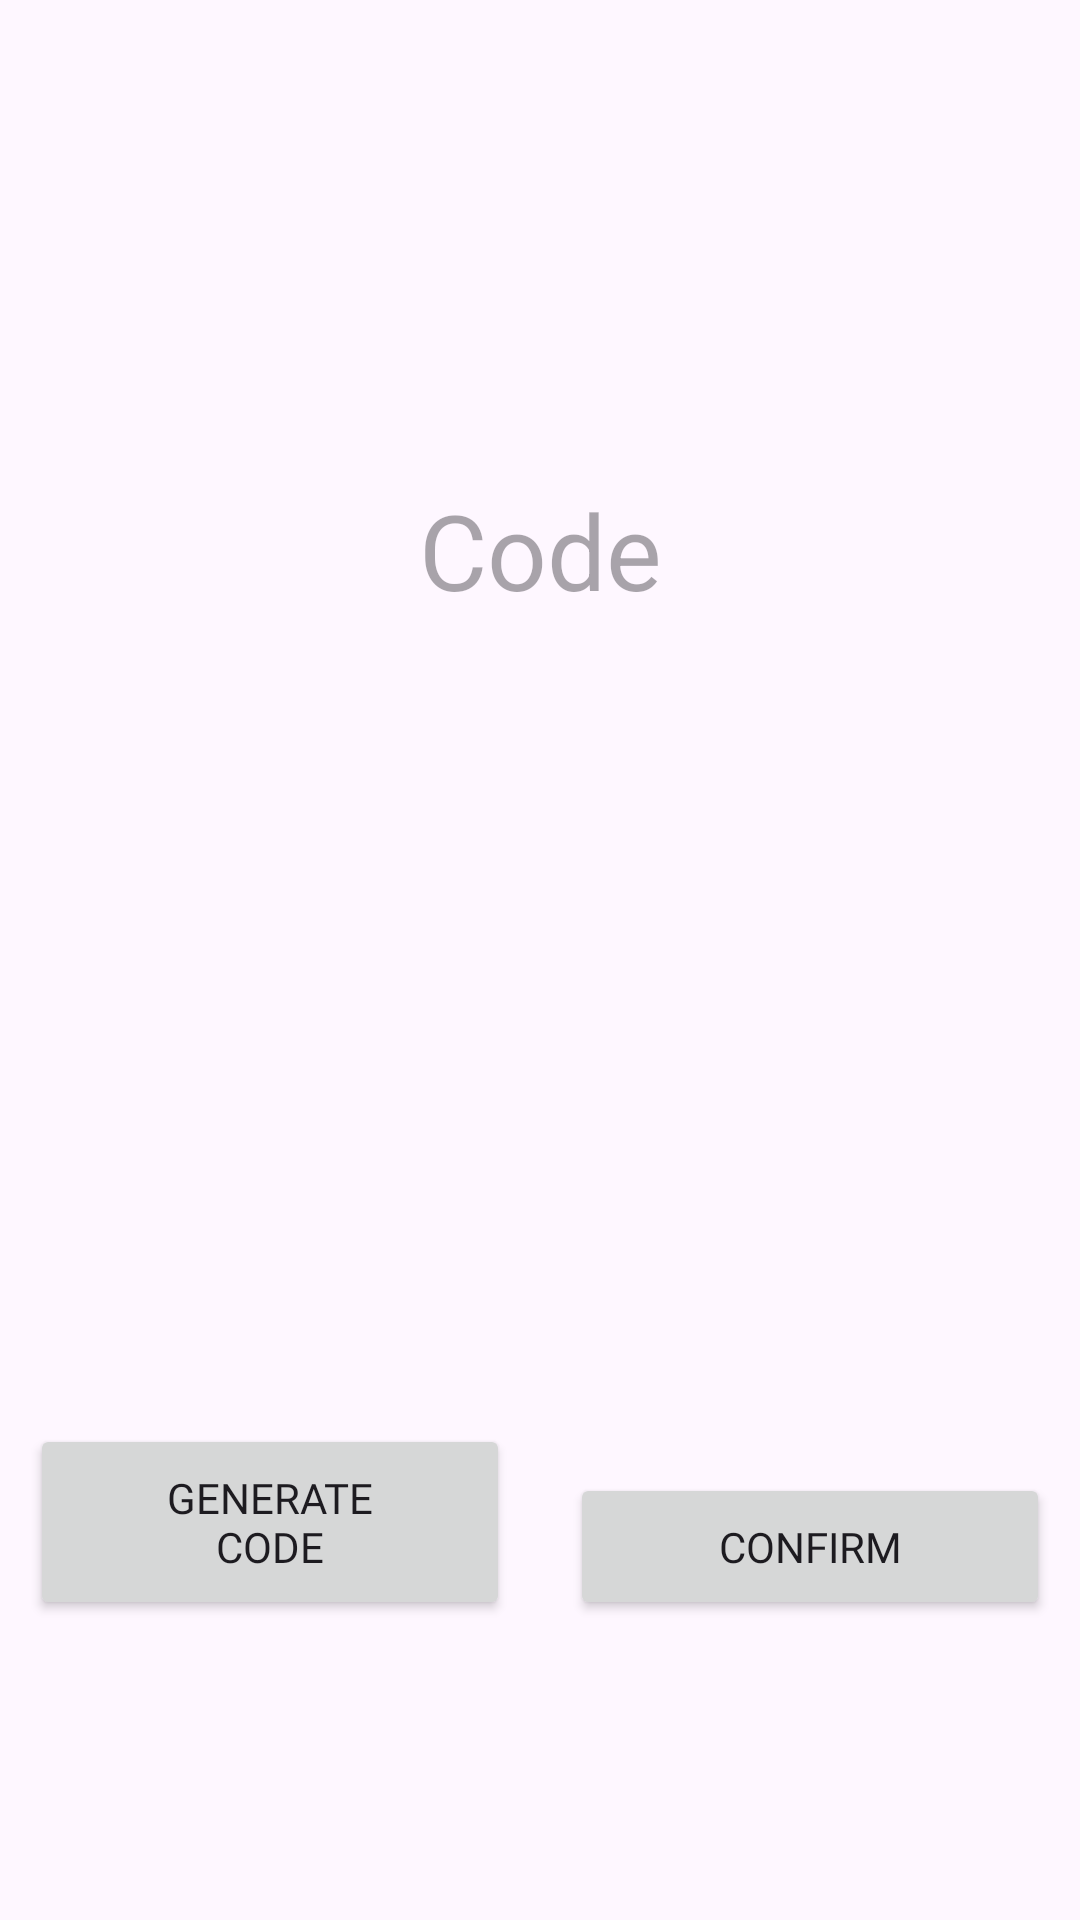

Write the Android layout XML for this screen, with the resource values it uses.
<!-- AndroidManifest.xml: application theme Theme.EliteRoom -->
<!-- res/layout/activity_genrate_attendace.xml -->
<?xml version="1.0" encoding="utf-8"?>
<androidx.constraintlayout.widget.ConstraintLayout xmlns:android="http://schemas.android.com/apk/res/android"
    xmlns:app="http://schemas.android.com/apk/res-auto"
    xmlns:tools="http://schemas.android.com/tools"
    android:layout_width="match_parent"
    android:layout_height="match_parent"
    tools:context=".UiScreens.DoctorPages.GenrateAttendaceActivity">

    <TextView
        android:id="@+id/tv_genrate_code"
        android:layout_width="0dp"
        android:layout_height="wrap_content"
        android:layout_marginHorizontal="40dp"
        android:layout_marginTop="150dp"
        android:background="@drawable/edit_bg_rounded"
        android:elevation="12dp"
        android:gravity="center"
        android:hint="Code"
        android:paddingVertical="10dp"
        android:textColor="@color/black"
        android:textSize="35sp"

        app:layout_constraintEnd_toEndOf="parent"
        app:layout_constraintStart_toStartOf="parent"
        app:layout_constraintTop_toTopOf="parent" />

    <Button
        android:id="@+id/btn_generate_code"
        android:layout_width="0dp"
        android:layout_height="wrap_content"
        android:layout_marginHorizontal="10dp"
        android:fontFamily="@font/cairo_bold"
        android:paddingHorizontal="30dp"
        android:paddingVertical="15dp"
        android:text="GENERATE CODE"
        app:layout_constraintBottom_toBottomOf="@+id/btn_confirm_code"
        app:layout_constraintEnd_toStartOf="@+id/btn_confirm_code"
        app:layout_constraintStart_toStartOf="parent" />


    <Button
        android:id="@+id/btn_confirm_code"
        android:layout_width="0dp"
        android:layout_height="wrap_content"
        android:layout_marginHorizontal="10dp"
        android:layout_marginBottom="100dp"
        android:fontFamily="@font/cairo_bold"
        android:paddingHorizontal="30dp"
        android:paddingVertical="15dp"
        android:text="Confirm"
        app:layout_constraintBottom_toBottomOf="parent"
        app:layout_constraintEnd_toEndOf="parent"
        app:layout_constraintStart_toEndOf="@+id/btn_generate_code" />


</androidx.constraintlayout.widget.ConstraintLayout>
<!-- resources referenced by this layout -->
<resources>
  <color name="black">#FF000000</color>
  <style name="Theme.EliteRoom" parent="Base.Theme.EliteRoom" />
  <style name="Base.Theme.EliteRoom" parent="Theme.Material3.DayNight.NoActionBar">
          
           <item name="colorPrimary">@color/teal_200</item>
  
      </style>
  <color name="teal_200">#004AB1</color>
</resources>
